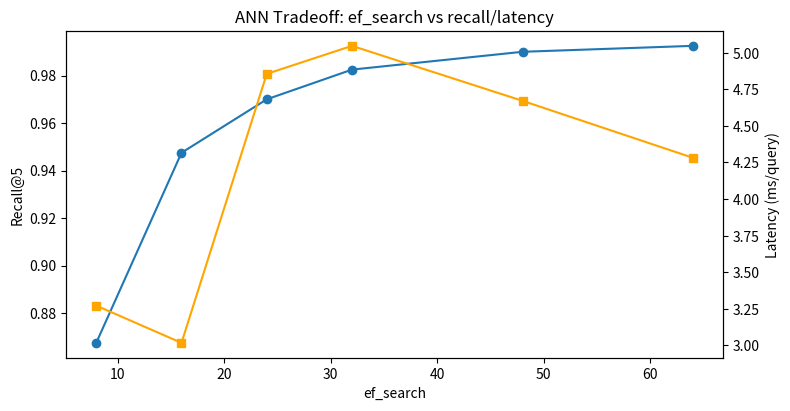

This chart was generated by the following Python code:
from __future__ import annotations

import heapq
import math
import random
import time
from typing import Dict, List, Tuple


Point = List[float]


def l2(a: Point, b: Point) -> float:
    return math.sqrt(sum((x - y) ** 2 for x, y in zip(a, b)))


class NSWIndex:
    def __init__(self, M: int = 6, ef_search: int = 20):
        self.M = M
        self.ef_search = ef_search
        self.points: List[Point] = []
        self.graph: Dict[int, List[int]] = {}
        self.entry = None

    def _connect(self, u: int, v: int):
        self.graph.setdefault(u, [])
        if v not in self.graph[u]:
            self.graph[u].append(v)
        if len(self.graph[u]) > self.M:
            p_u = self.points[u]
            self.graph[u].sort(key=lambda x: l2(p_u, self.points[x]))
            self.graph[u] = self.graph[u][: self.M]

    def add(self, p: Point):
        idx = len(self.points)
        self.points.append(p)
        self.graph[idx] = []

        if self.entry is None:
            self.entry = idx
            return

        cands = self.search_internal(p, top_k=self.M, ef=self.ef_search)
        neighbors = [i for _, i in cands]

        for nb in neighbors:
            self._connect(idx, nb)
            self._connect(nb, idx)

    def search_internal(self, q: Point, top_k: int = 10, ef: int = 20):
        if self.entry is None:
            return []

        visited = set()
        cand = []  # min-heap of (distance, node)
        best = []  # max-heap of (-distance, node)

        d0 = l2(q, self.points[self.entry])
        heapq.heappush(cand, (d0, self.entry))
        heapq.heappush(best, (-d0, self.entry))
        visited.add(self.entry)

        while cand:
            d_cur, cur = heapq.heappop(cand)
            worst_best = -best[0][0]
            if d_cur > worst_best and len(best) >= ef:
                break

            for nb in self.graph.get(cur, []):
                if nb in visited:
                    continue
                visited.add(nb)
                d_nb = l2(q, self.points[nb])

                if len(best) < ef or d_nb < -best[0][0]:
                    heapq.heappush(cand, (d_nb, nb))
                    heapq.heappush(best, (-d_nb, nb))
                    if len(best) > ef:
                        heapq.heappop(best)

        out = sorted([(-d, i) for d, i in best])
        return out[:top_k]

    def search(self, q: Point, top_k: int = 5):
        return self.search_internal(q, top_k=top_k, ef=self.ef_search)


def brute_force(points: List[Point], q: Point, top_k: int = 5):
    scored = [(l2(p, q), i) for i, p in enumerate(points)]
    scored.sort()
    return scored[:top_k]


def recall_at_k(exact: List[Tuple[float, int]], approx: List[Tuple[float, int]]) -> float:
    a = {i for _, i in exact}
    b = {i for _, i in approx}
    return len(a & b) / max(1, len(a))


def maybe_plot_tradeoff(recalls: List[float], times: List[float], efs: List[int]):
    try:
        import matplotlib.pyplot as plt
    except Exception:
        print("ef_search tradeoff:")
        for ef, r, t in zip(efs, recalls, times):
            print(f"ef={ef:3d} recall={r:.3f} avg_ms={t:.4f}")
        return

    fig, ax1 = plt.subplots(figsize=(8, 4))
    ax1.plot(efs, recalls, marker="o", label="recall@5")
    ax1.set_xlabel("ef_search")
    ax1.set_ylabel("Recall@5")
    ax2 = ax1.twinx()
    ax2.plot(efs, times, marker="s", color="orange", label="ms/query")
    ax2.set_ylabel("Latency (ms/query)")
    fig.tight_layout()
    plt.title("ANN Tradeoff: ef_search vs recall/latency")
    plt.show()


if __name__ == "__main__":
    random.seed(7)
    n_points = 1200
    dim = 8
    points = [[random.uniform(-1, 1) for _ in range(dim)] for _ in range(n_points)]

    index = NSWIndex(M=8, ef_search=30)
    for p in points:
        index.add(p)

    queries = [[random.uniform(-1, 1) for _ in range(dim)] for _ in range(80)]

    efs = [8, 16, 24, 32, 48, 64]
    recalls, latencies = [], []
    for ef in efs:
        index.ef_search = ef
        rs = []
        t0 = time.time()
        for q in queries:
            exact = brute_force(points, q, top_k=5)
            approx = index.search(q, top_k=5)
            rs.append(recall_at_k(exact, approx))
        elapsed = (time.time() - t0) * 1000 / len(queries)
        recalls.append(sum(rs) / len(rs))
        latencies.append(elapsed)

    for ef, r, ms in zip(efs, recalls, latencies):
        print(f"ef={ef:3d} recall@5={r:.3f} ms/query={ms:.4f}")

    maybe_plot_tradeoff(recalls, latencies, efs)


# TODO (Student Exercise)
# Rebuild index with different M values and log tradeoff metrics.
